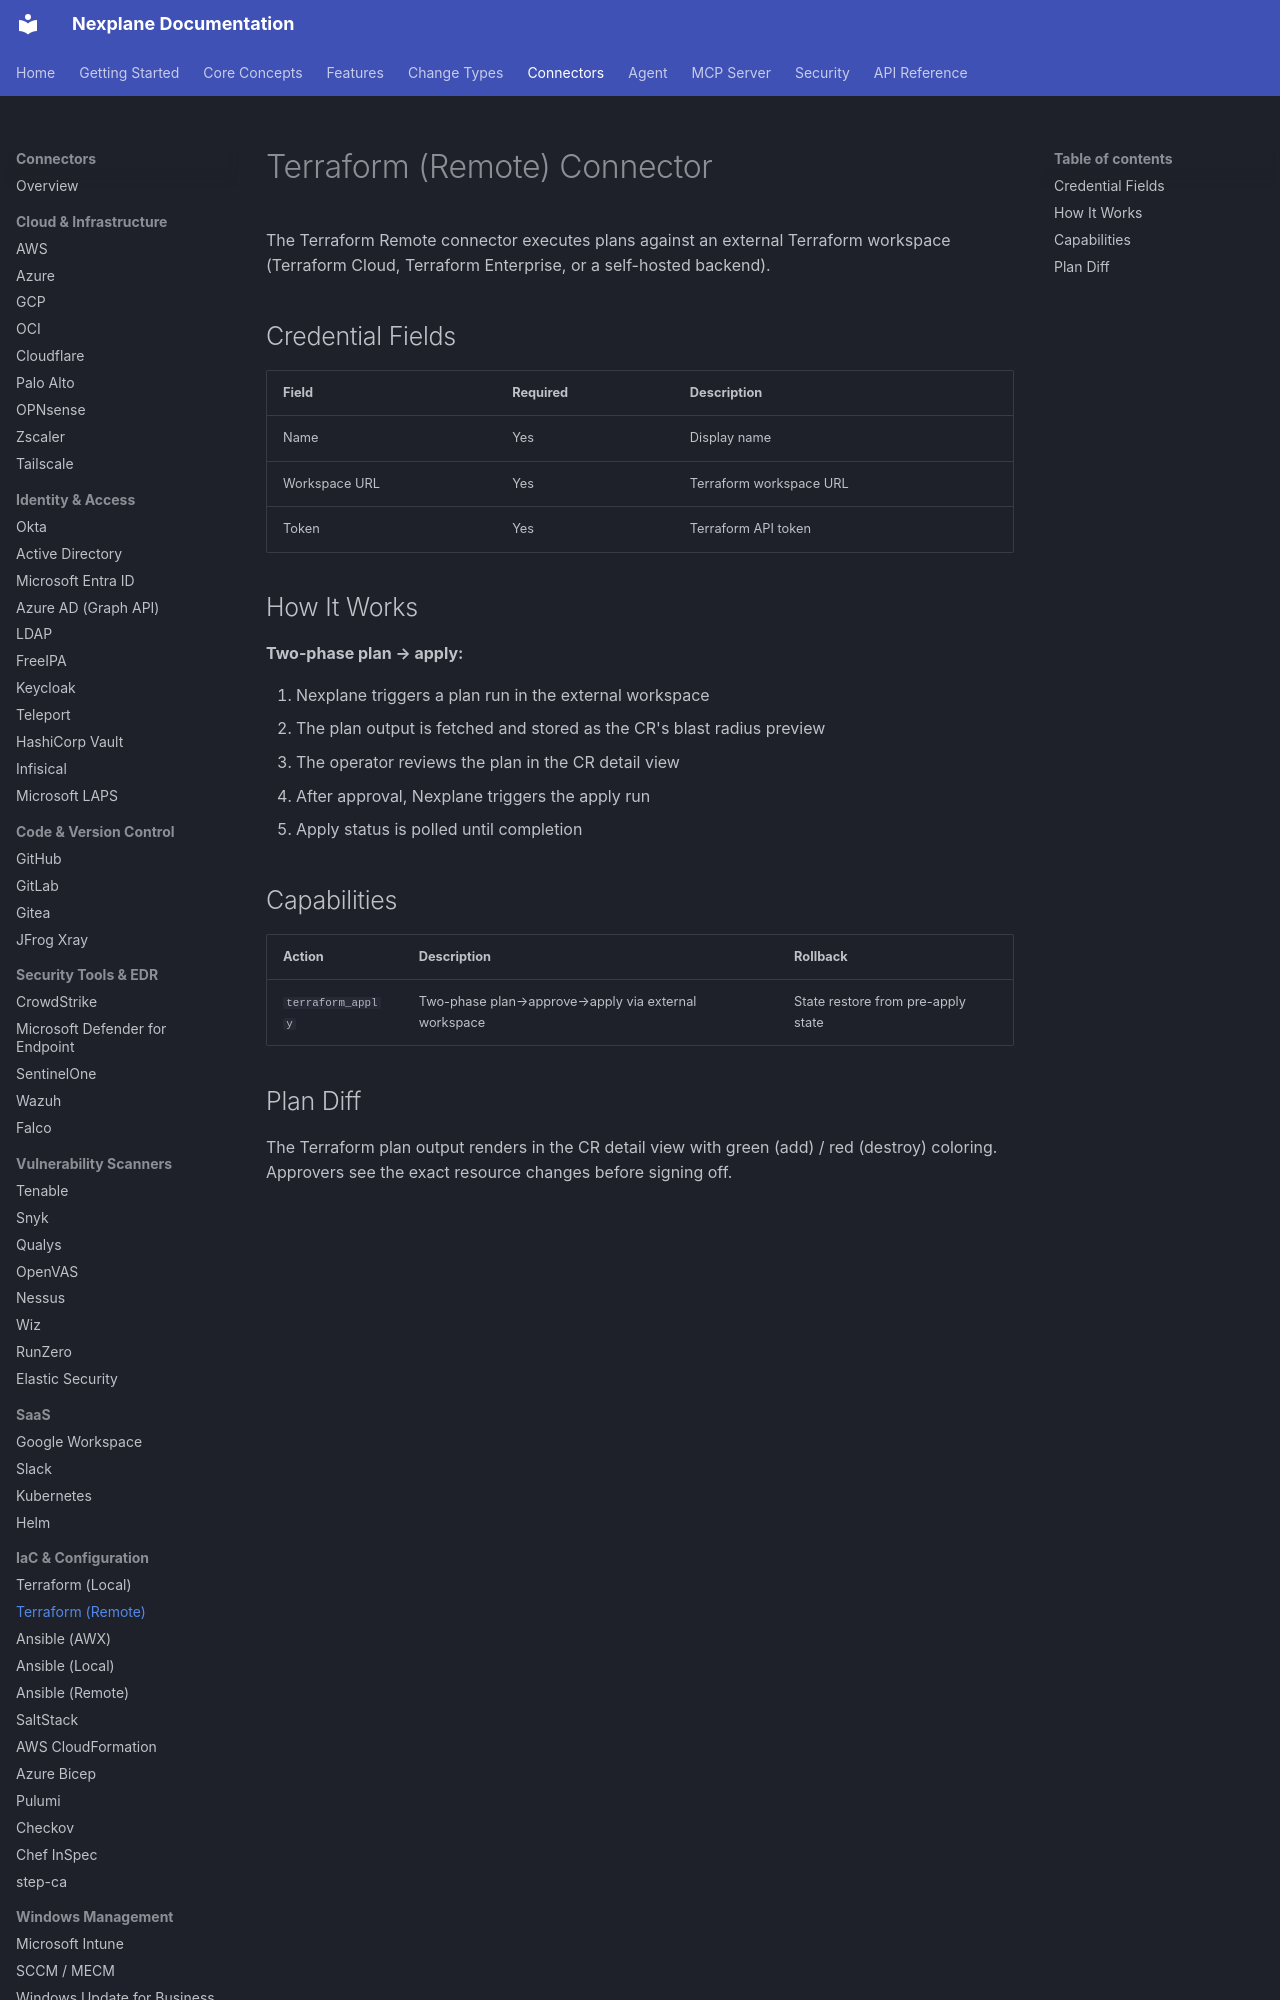

repository: youbetyourballs/nexplane-docs · page: connectors/terraform-remote/index.html · generator: mkdocs

# Terraform (Remote) Connector

The Terraform Remote connector executes plans against an external Terraform workspace (Terraform Cloud, Terraform Enterprise, or a self-hosted backend).

## Credential Fields

| Field | Required | Description |
|-------|----------|-------------|
| Name | Yes | Display name |
| Workspace URL | Yes | Terraform workspace URL |
| Token | Yes | Terraform API token |

## How It Works

**Two-phase plan → apply:**

1. Nexplane triggers a plan run in the external workspace
2. The plan output is fetched and stored as the CR's blast radius preview
3. The operator reviews the plan in the CR detail view
4. After approval, Nexplane triggers the apply run
5. Apply status is polled until completion
